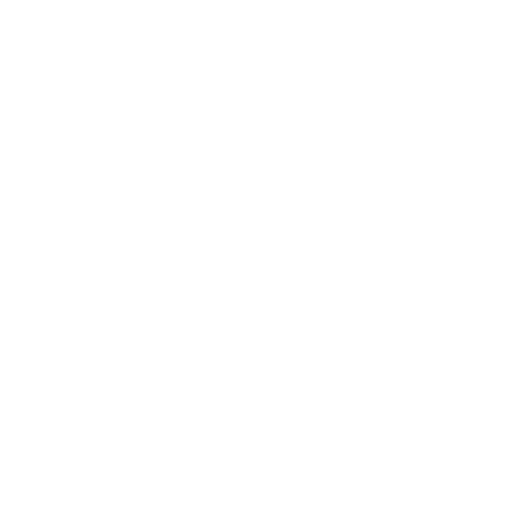
t = 0.00 s
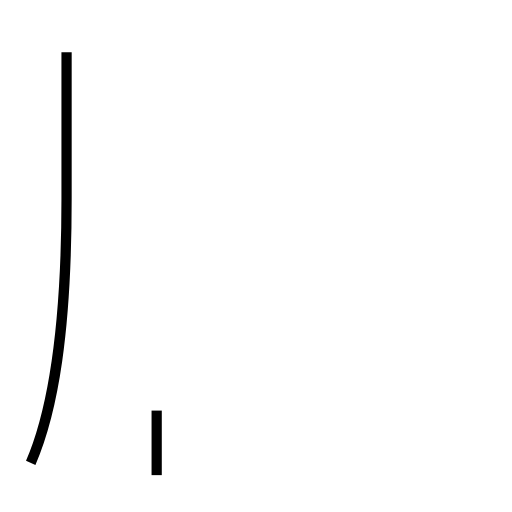
t = 1.40 s
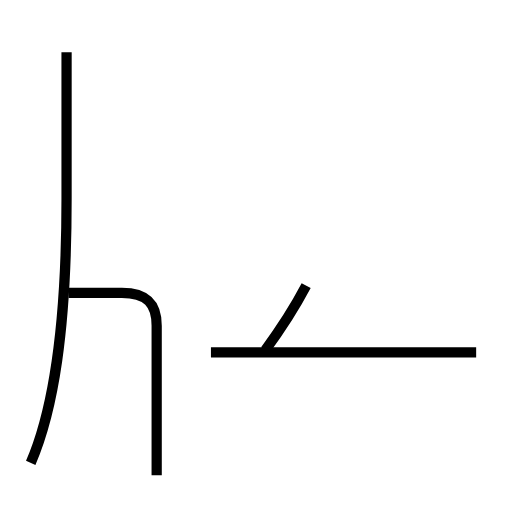
t = 2.97 s
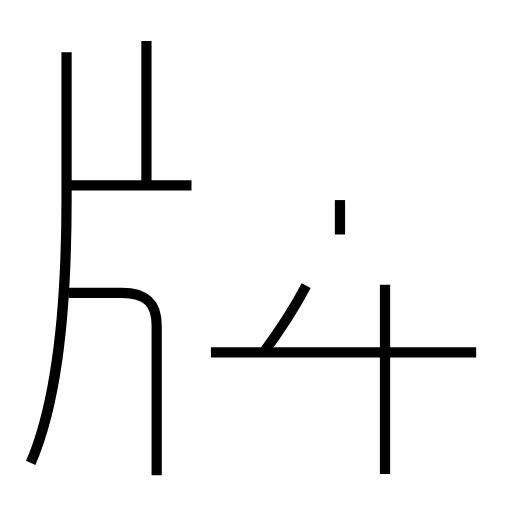
t = 4.41 s
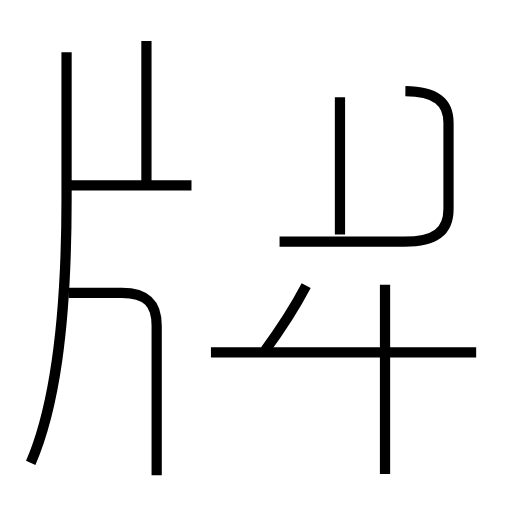
t = 5.69 s
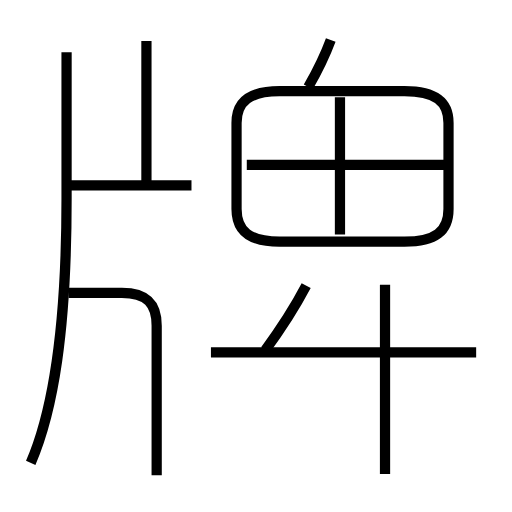
t = 7.41 s

The animated SVG that drew these frames (rendered in a browser with its animation timeline set to each time). Animation: 11 SMIL elements (animate=11); one cycle of 7.41 s.

<?xml version='1.0' encoding='utf-8'?>
<svg viewBox="0.0 -6.0 50.0 50.0" version="1.1" xmlns="http://www.w3.org/2000/svg"><rect x="-1000" y="-1000" width="2000" height="2000" stroke="white" fill="white" /><g style="fill:none;stroke:#000000;stroke-width:1"><path d="M 3.0 1.2 C 5.2 -3.9 6.5 -11.7 6.5 -24.6 L 6.5 -38.9 " transform="translate(0.0 38.0)" stroke-dasharray="40.496487107817586" stroke-dashoffset="40.496487107817586"><animate attributeName="stroke-dashoffset" from="40.496487107817586" to="0" dur="1.2148946132345275s" begin="0s" fill="freeze" /></path><path d="M 15.3 2.4 L 15.3 -12.2 C 15.3 -14.3 14.4 -15.4 11.9 -15.4 L 6.7 -15.4 " transform="translate(0.0 38.0)" stroke-dasharray="25.205007326527006" stroke-dashoffset="25.205007326527006"><animate attributeName="stroke-dashoffset" from="25.205007326527006" to="0" dur="0.7561502197958102s" begin="1.2148946132345275s" fill="freeze" /></path><path d="M 46.5 -9.6 L 20.6 -9.6 " transform="translate(0.0 38.0)" stroke-dasharray="25.9" stroke-dashoffset="25.9"><animate attributeName="stroke-dashoffset" from="25.9" to="0" dur="0.7769999999999999s" begin="1.9710448330303376s" fill="freeze" /></path><path d="M 25.9 -9.8 C 27.6 -12.1 28.9 -14.2 29.9 -16.1 " transform="translate(0.0 38.0)" stroke-dasharray="7.469732559873408" stroke-dashoffset="7.469732559873408"><animate attributeName="stroke-dashoffset" from="7.469732559873408" to="0" dur="0.2240919767962022s" begin="2.7480448330303373s" fill="freeze" /></path><path d="M 18.7 -25.9 L 6.7 -25.9 " transform="translate(0.0 38.0)" stroke-dasharray="12.0" stroke-dashoffset="12.0"><animate attributeName="stroke-dashoffset" from="12.0" to="0" dur="0.36s" begin="2.9721368098265395s" fill="freeze" /></path><path d="M 14.3 -25.9 L 14.3 -40.0 " transform="translate(0.0 38.0)" stroke-dasharray="14.100000000000001" stroke-dashoffset="14.100000000000001"><animate attributeName="stroke-dashoffset" from="14.100000000000001" to="0" dur="0.42300000000000004s" begin="3.3321368098265394s" fill="freeze" /></path><path d="M 37.6 2.3 L 37.6 -16.2 " transform="translate(0.0 38.0)" stroke-dasharray="18.5" stroke-dashoffset="18.5"><animate attributeName="stroke-dashoffset" from="18.5" to="0" dur="0.5549999999999999s" begin="3.7551368098265394s" fill="freeze" /></path><path d="M 33.2 -21.1 L 33.2 -34.5 " transform="translate(0.0 38.0)" stroke-dasharray="13.399999999999999" stroke-dashoffset="13.399999999999999"><animate attributeName="stroke-dashoffset" from="13.399999999999999" to="0" dur="0.40199999999999997s" begin="4.310136809826539s" fill="freeze" /></path><path d="M 27.3 -20.4 L 39.5 -20.4 C 42.5 -20.4 43.8 -21.4 43.8 -23.6 L 43.8 -32.0 C 43.8 -34.1 42.5 -35.1 39.5 -35.1 L 27.3 -35.1 C 24.4 -35.1 23.1 -34.1 23.1 -32.0 L 23.1 -23.6 C 23.1 -21.4 24.4 -20.4 27.3 -20.4 Z " transform="translate(0.0 38.0)" stroke-dasharray="65.47889216444304" stroke-dashoffset="65.47889216444304"><animate attributeName="stroke-dashoffset" from="65.47889216444304" to="0" dur="1.964366764933291s" begin="4.712136809826539s" fill="freeze" /></path><path d="M 43.5 -27.9 L 24.1 -27.9 " transform="translate(0.0 38.0)" stroke-dasharray="19.4" stroke-dashoffset="19.4"><animate attributeName="stroke-dashoffset" from="19.4" to="0" dur="0.582s" begin="6.67650357475983s" fill="freeze" /></path><path d="M 30.1 -35.5 C 30.9 -36.9 31.6 -38.2 32.3 -40.1" transform="translate(0.0 38.0)" stroke-dasharray="5.105854478017669" stroke-dashoffset="5.105854478017669"><animate attributeName="stroke-dashoffset" from="5.105854478017669" to="0" dur="0.15317563434053005s" begin="7.25850357475983s" fill="freeze" /></path></g></svg>
